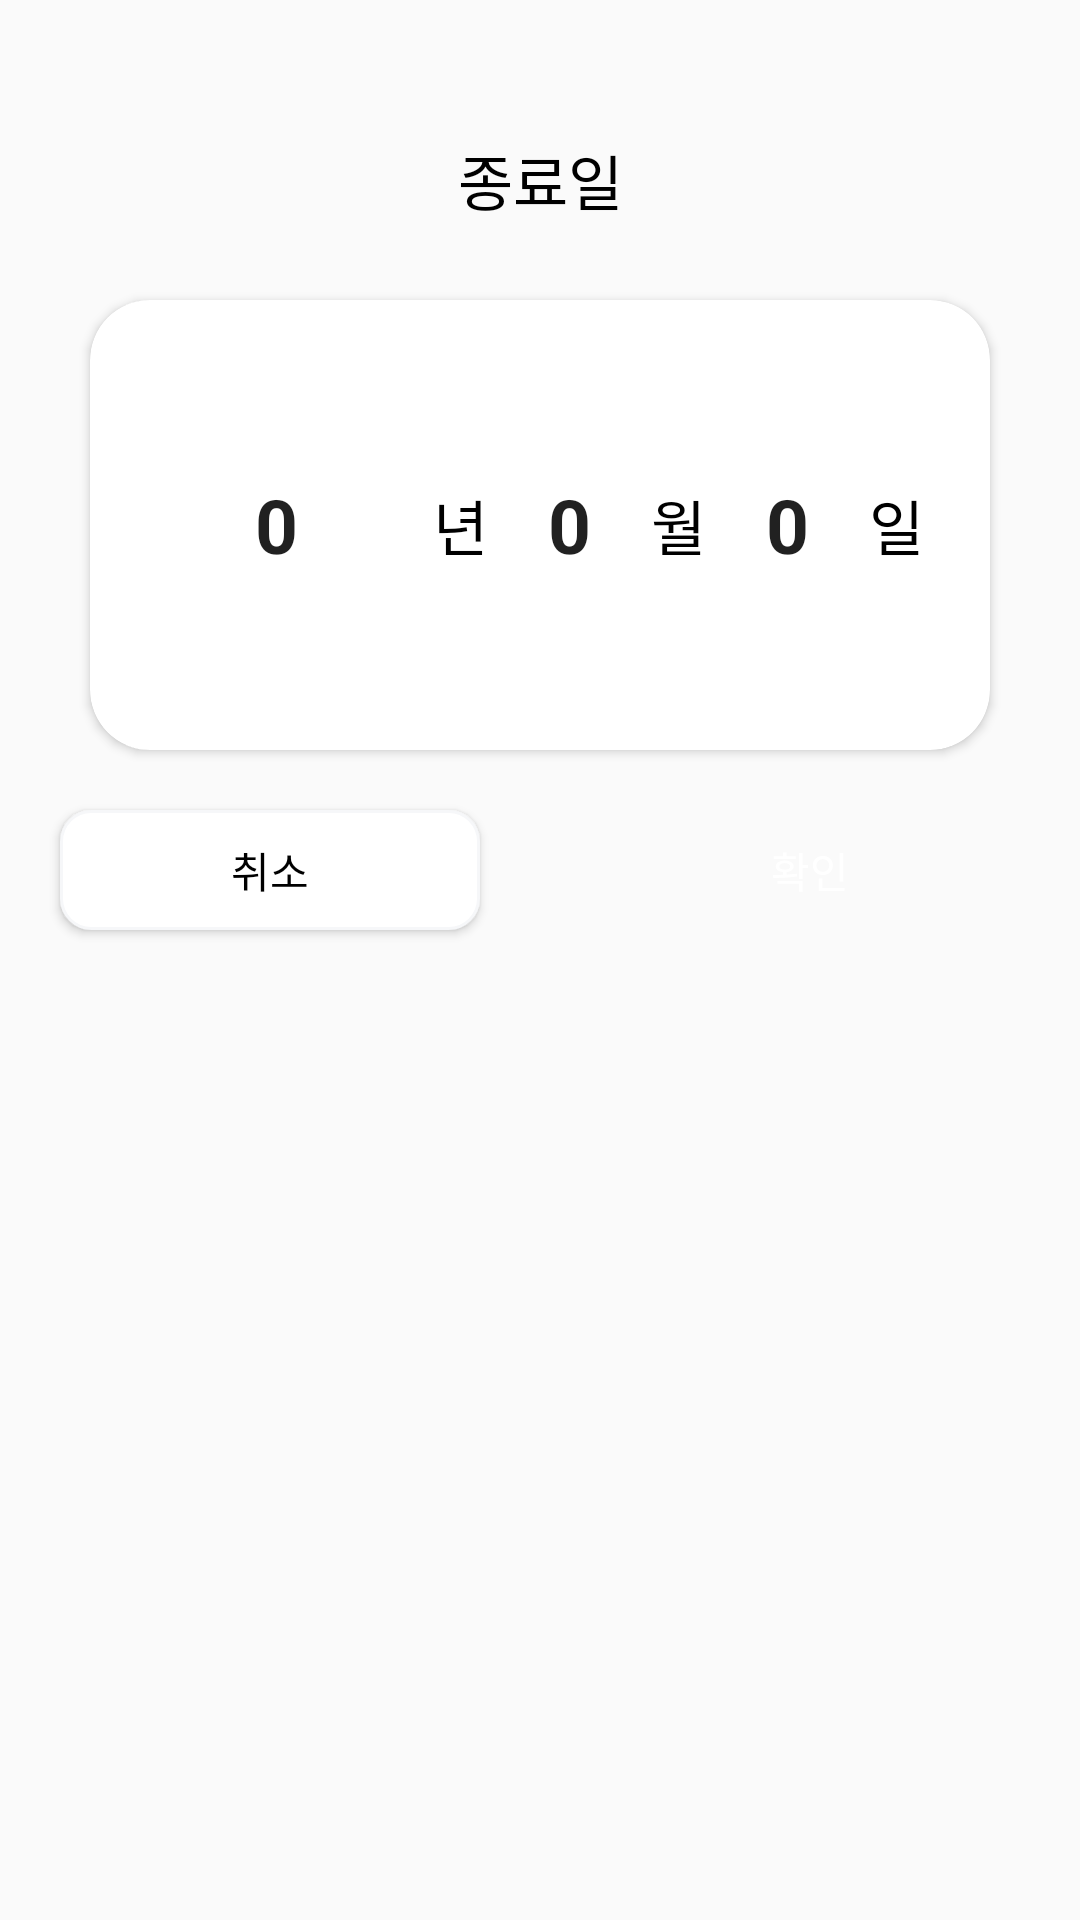

Reconstruct the res/layout file that produces this screen, plus the resources it refers to.
<!-- AndroidManifest.xml: application theme Theme.ZemHabitCloneCoding -->
<!-- res/layout/end_dialog.xml -->
<?xml version="1.0" encoding="utf-8"?>
<androidx.constraintlayout.widget.ConstraintLayout xmlns:android="http://schemas.android.com/apk/res/android"
    android:layout_width="match_parent"
    android:layout_height="match_parent"
    xmlns:app="http://schemas.android.com/apk/res-auto"
    android:background="@drawable/alert_white_border">

            <TextView
                android:id="@+id/end_dialog_title"
                android:layout_width="wrap_content"
                android:layout_height="40dp"
                android:layout_marginTop="40dp"
                android:gravity="center"
                android:text="종료일"
                android:textColor="@color/black"
                android:textSize="20sp"
                app:layout_constraintTop_toTopOf="parent"
                app:layout_constraintStart_toStartOf="parent"
                app:layout_constraintEnd_toEndOf="parent"/>

            <androidx.cardview.widget.CardView
                android:id="@+id/end_dialog_cardView"
                android:layout_width="300dp"
                android:layout_height="150dp"
                android:layout_marginStart="20dp"
                android:layout_marginTop="20dp"
                android:layout_marginEnd="20dp"
                android:background="@drawable/cancel_button_shape"
                app:cardCornerRadius="20dp"
                app:layout_constraintEnd_toEndOf="parent"
                app:layout_constraintStart_toStartOf="parent"
                app:layout_constraintTop_toBottomOf="@+id/end_dialog_title">

                <androidx.constraintlayout.widget.ConstraintLayout
                    android:layout_width="match_parent"
                    android:layout_height="match_parent">

                    <NumberPicker
                        android:id="@+id/end_dialog_year"
                        android:layout_width="100dp"
                        android:layout_height="0dp"
                        android:layout_marginStart="10dp"
                        android:selectionDividerHeight="0dp"
                        android:theme="@style/numberPickerCustomSize"
                        app:layout_constraintBottom_toBottomOf="parent"
                        app:layout_constraintEnd_toStartOf="@id/end_dialog_year_txt"
                        app:layout_constraintStart_toStartOf="parent"
                        app:layout_constraintTop_toTopOf="parent" />

                    <TextView
                        android:id="@+id/end_dialog_year_txt"
                        android:layout_width="wrap_content"
                        android:layout_height="match_parent"
                        android:gravity="center_vertical"
                        android:text="년"
                        android:textColor="@color/black"
                        android:textSize="20sp"
                        app:layout_constraintBottom_toBottomOf="parent"
                        app:layout_constraintStart_toEndOf="@id/end_dialog_year"
                        app:layout_constraintEnd_toStartOf="@id/end_dialog_month"
                        app:layout_constraintTop_toTopOf="parent" />

                    <NumberPicker
                        android:id="@+id/end_dialog_month"
                        android:layout_width="50dp"
                        android:layout_height="0dp"
                        android:selectionDividerHeight="0dp"
                        android:theme="@style/numberPickerCustomSize"
                        app:layout_constraintBottom_toBottomOf="parent"
                        app:layout_constraintEnd_toStartOf="@id/end_dialog_month_txt"
                        app:layout_constraintStart_toEndOf="@+id/end_dialog_year_txt"
                        app:layout_constraintTop_toTopOf="parent" />

                    <TextView
                        android:id="@+id/end_dialog_month_txt"
                        android:layout_width="wrap_content"
                        android:layout_height="match_parent"
                        android:gravity="center_vertical"
                        android:text="월"
                        android:textColor="@color/black"
                        android:textSize="20sp"
                        app:layout_constraintEnd_toStartOf="@id/end_dialog_day"
                        app:layout_constraintStart_toEndOf="@id/end_dialog_month" />

                    <NumberPicker
                        android:id="@+id/end_dialog_day"
                        android:layout_width="50dp"
                        android:layout_height="0dp"
                        android:selectionDividerHeight="0dp"
                        android:theme="@style/numberPickerCustomSize"
                        app:layout_constraintBottom_toBottomOf="parent"
                        app:layout_constraintEnd_toStartOf="@id/end_dialog_day_txt"
                        app:layout_constraintStart_toEndOf="@+id/end_dialog_month_txt"
                        app:layout_constraintTop_toTopOf="parent" />

                    <TextView
                        android:id="@+id/end_dialog_day_txt"
                        android:layout_width="wrap_content"
                        android:layout_height="match_parent"
                        android:layout_marginEnd="20dp"
                        android:gravity="center_vertical"
                        android:text="일"
                        android:textColor="@color/black"
                        android:textSize="20sp"
                        app:layout_constraintBottom_toBottomOf="parent"
                        app:layout_constraintEnd_toEndOf="parent"
                        app:layout_constraintTop_toTopOf="parent"
                        app:layout_constraintStart_toEndOf="@id/end_dialog_day"/>
                </androidx.constraintlayout.widget.ConstraintLayout>

            </androidx.cardview.widget.CardView>

            <Button
                android:id="@+id/end_dialog_cancel"
                android:layout_width="0dp"
                android:layout_height="40dp"
                android:layout_marginStart="20dp"
                android:layout_marginTop="20dp"
                android:layout_marginBottom="20dp"
                android:layout_marginEnd="20dp"
                android:text="취소"
                android:textColor="@color/black"
                app:layout_constraintVertical_bias="0"
                android:background="@drawable/cancel_button_shape"
                app:layout_constraintEnd_toStartOf="@+id/end_dialog_confirm"
                app:layout_constraintHorizontal_bias="0.5"
                app:layout_constraintStart_toStartOf="parent"
                app:layout_constraintTop_toBottomOf="@id/end_dialog_cardView"
                app:layout_constraintBottom_toBottomOf="parent" />

            <Button
                android:id="@+id/end_dialog_confirm"
                android:layout_width="0dp"
                android:layout_height="40dp"
                android:layout_marginStart="20dp"
                android:layout_marginTop="20dp"
                android:layout_marginBottom="20dp"
                android:layout_marginEnd="20dp"
                android:text="확인"
                android:textColor="@color/white"
                app:layout_constraintVertical_bias="0"
                android:background="@drawable/confirm_button_shape"
                app:layout_constraintEnd_toEndOf="parent"
                app:layout_constraintHorizontal_bias="0.5"
                app:layout_constraintStart_toEndOf="@+id/end_dialog_cancel"
                app:layout_constraintTop_toBottomOf="@id/end_dialog_cardView"
                app:layout_constraintBottom_toBottomOf="parent"/>
</androidx.constraintlayout.widget.ConstraintLayout>
<!-- resources referenced by this layout -->
<resources>
  <color name="black">#FF000000</color>
  <color name="white">#FFFFFFFF</color>
  <!-- drawable cancel_button_shape (drawable) -->
  <?xml version="1.0" encoding="utf-8"?>
  <selector xmlns:android="http://schemas.android.com/apk/res/android">
      <item>
          <shape android:shape="rectangle">
              <stroke android:width="1dp"/>
              <stroke android:color="#f6f7f9"/>
              <solid android:color="@color/white"/>
              <corners android:radius="10dp"/>
          </shape>
      </item>
  </selector>
  <style name="numberPickerCustomSize">
          <item name="android:textSize">25sp</item>
          <item name="android:textStyle">bold</item>
      </style>
  <style name="Theme.ZemHabitCloneCoding" parent="Theme.AppCompat.DayNight.DarkActionBar">
          <item name="windowNoTitle">true</item>
          
          <item name="colorPrimary">@color/purple_500</item>
          <item name="colorPrimaryVariant">@color/purple_700</item>
          <item name="colorOnPrimary">@color/white</item>
          
          <item name="colorSecondary">@color/teal_200</item>
          <item name="colorSecondaryVariant">@color/teal_700</item>
          <item name="colorOnSecondary">@color/black</item>
          
          <item name="android:statusBarColor" tools:targetApi="l">?attr/colorPrimaryVariant</item>
          
      </style>
  <color name="purple_500">#FF6200EE</color>
  <color name="purple_700">#FF3700B3</color>
  <color name="teal_200">#FF03DAC5</color>
  <color name="teal_700">#FF018786</color>
</resources>
